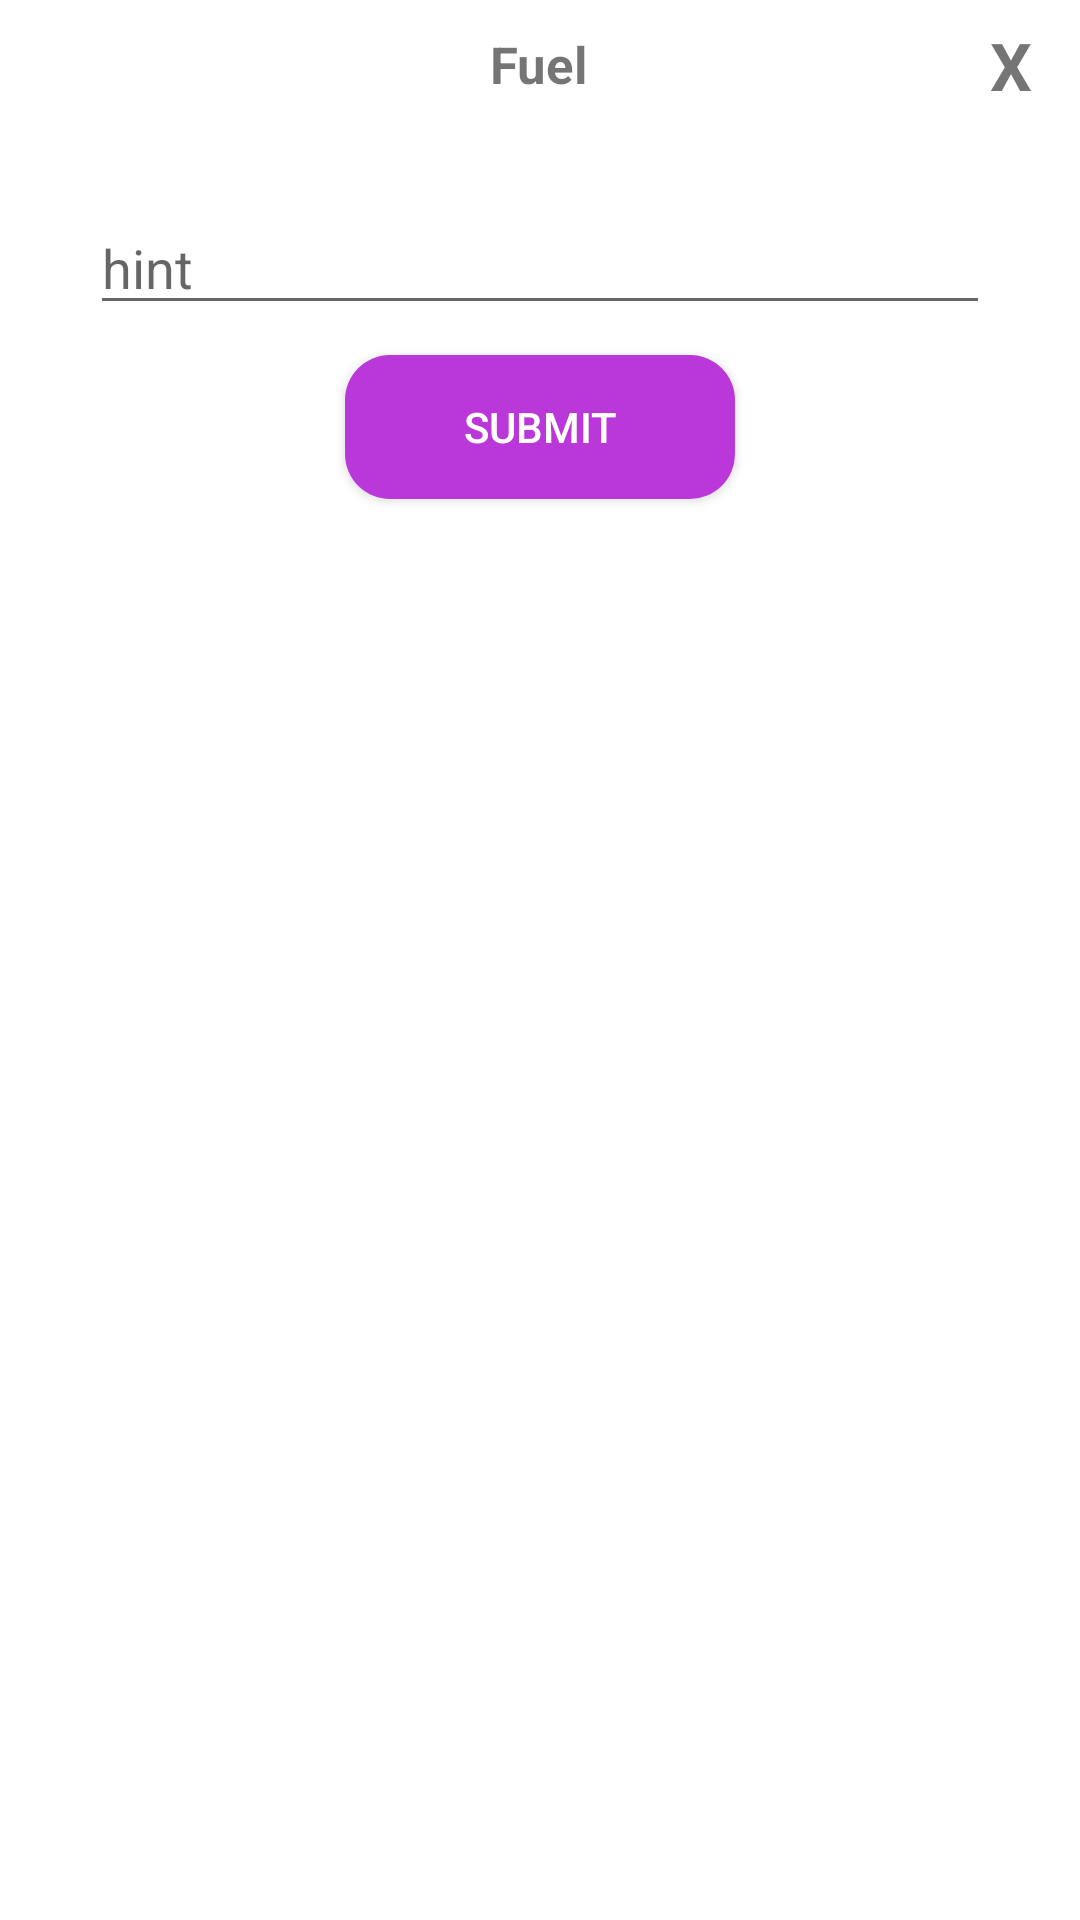

The Android layout XML behind this screen, and the referenced resources:
<!-- AndroidManifest.xml: application theme Theme.FuelApp_RestAPI_Android -->
<!-- res/layout/activity_modcat.xml -->
<?xml version="1.0" encoding="utf-8"?>
<LinearLayout xmlns:android="http://schemas.android.com/apk/res/android"
    android:orientation="vertical"
    android:layout_width="350dp"
    android:layout_height="200dp"
    android:layout_centerVertical="true"
    android:layout_gravity="center"
    android:background="@drawable/rounded_background">

    <RelativeLayout
        android:layout_width="wrap_content"
        android:layout_height="wrap_content">

        <TextView
            android:id="@+id/judul"
            android:layout_width="wrap_content"
            android:layout_height="wrap_content"
            android:text="Fuel"
            android:textStyle="bold"
            android:textSize="17sp"
            android:layout_centerHorizontal="true"
            android:layout_marginTop="10dp"/>

        <TextView
            android:id="@+id/txtClose"
            android:layout_width="30dp"
            android:layout_height="30dp"
            android:text="X"
            android:textSize="22sp"
            android:layout_marginTop="7dp"
            android:textStyle="bold"
            android:layout_alignParentEnd="true"
            android:gravity="left"/>


    </RelativeLayout>

    <EditText
        android:id="@+id/cat"
        android:layout_width="match_parent"
        android:layout_height="wrap_content"
        android:hint="hint"
        android:layout_marginTop="30dp"
        android:layout_marginLeft="30dp"
        android:layout_marginRight="30dp"/>

    <Button
        android:id="@+id/submit"
        android:layout_width="130dp"
        android:layout_height="wrap_content"
        android:background="@drawable/button"
        android:text="Submit"
        android:textColor="#fff"
        android:textSize="14sp"
        android:layout_marginTop="10dp"
        android:layout_gravity="center"
        />

</LinearLayout>
<!-- resources referenced by this layout -->
<resources>
  <!-- drawable button (drawable) -->
  <?xml version="1.0" encoding="utf-8"?>
  <shape xmlns:android="http://schemas.android.com/apk/res/android"
      android:shape="rectangle">
  
      <solid android:color="#BA38D9"/>
      <corners android:radius="15dp"/>
  
  </shape>
  <style name="Theme.FuelApp_RestAPI_Android" parent="Theme.MaterialComponents.DayNight.DarkActionBar">
          
          <item name="colorPrimary">@color/purple_500</item>
          <item name="colorPrimaryVariant">@color/purple_700</item>
          <item name="colorOnPrimary">@color/white</item>
          
          <item name="colorSecondary">@color/teal_200</item>
          <item name="colorSecondaryVariant">@color/teal_700</item>
          <item name="colorOnSecondary">@color/black</item>
          
          <item name="android:statusBarColor" tools:targetApi="l">?attr/colorPrimaryVariant</item>
          
      </style>
  <!-- not gathered from this repository: default colours our renderer supplied (Android Studio template values) -->
  <color name="purple_500">#FF6200EE</color>
  <color name="purple_700">#FF3700B3</color>
  <color name="teal_200">#FF03DAC5</color>
  <color name="teal_700">#FF018786</color>
  <color name="black">#FF000000</color>
  <color name="white">#FFFFFFFF</color>
</resources>
